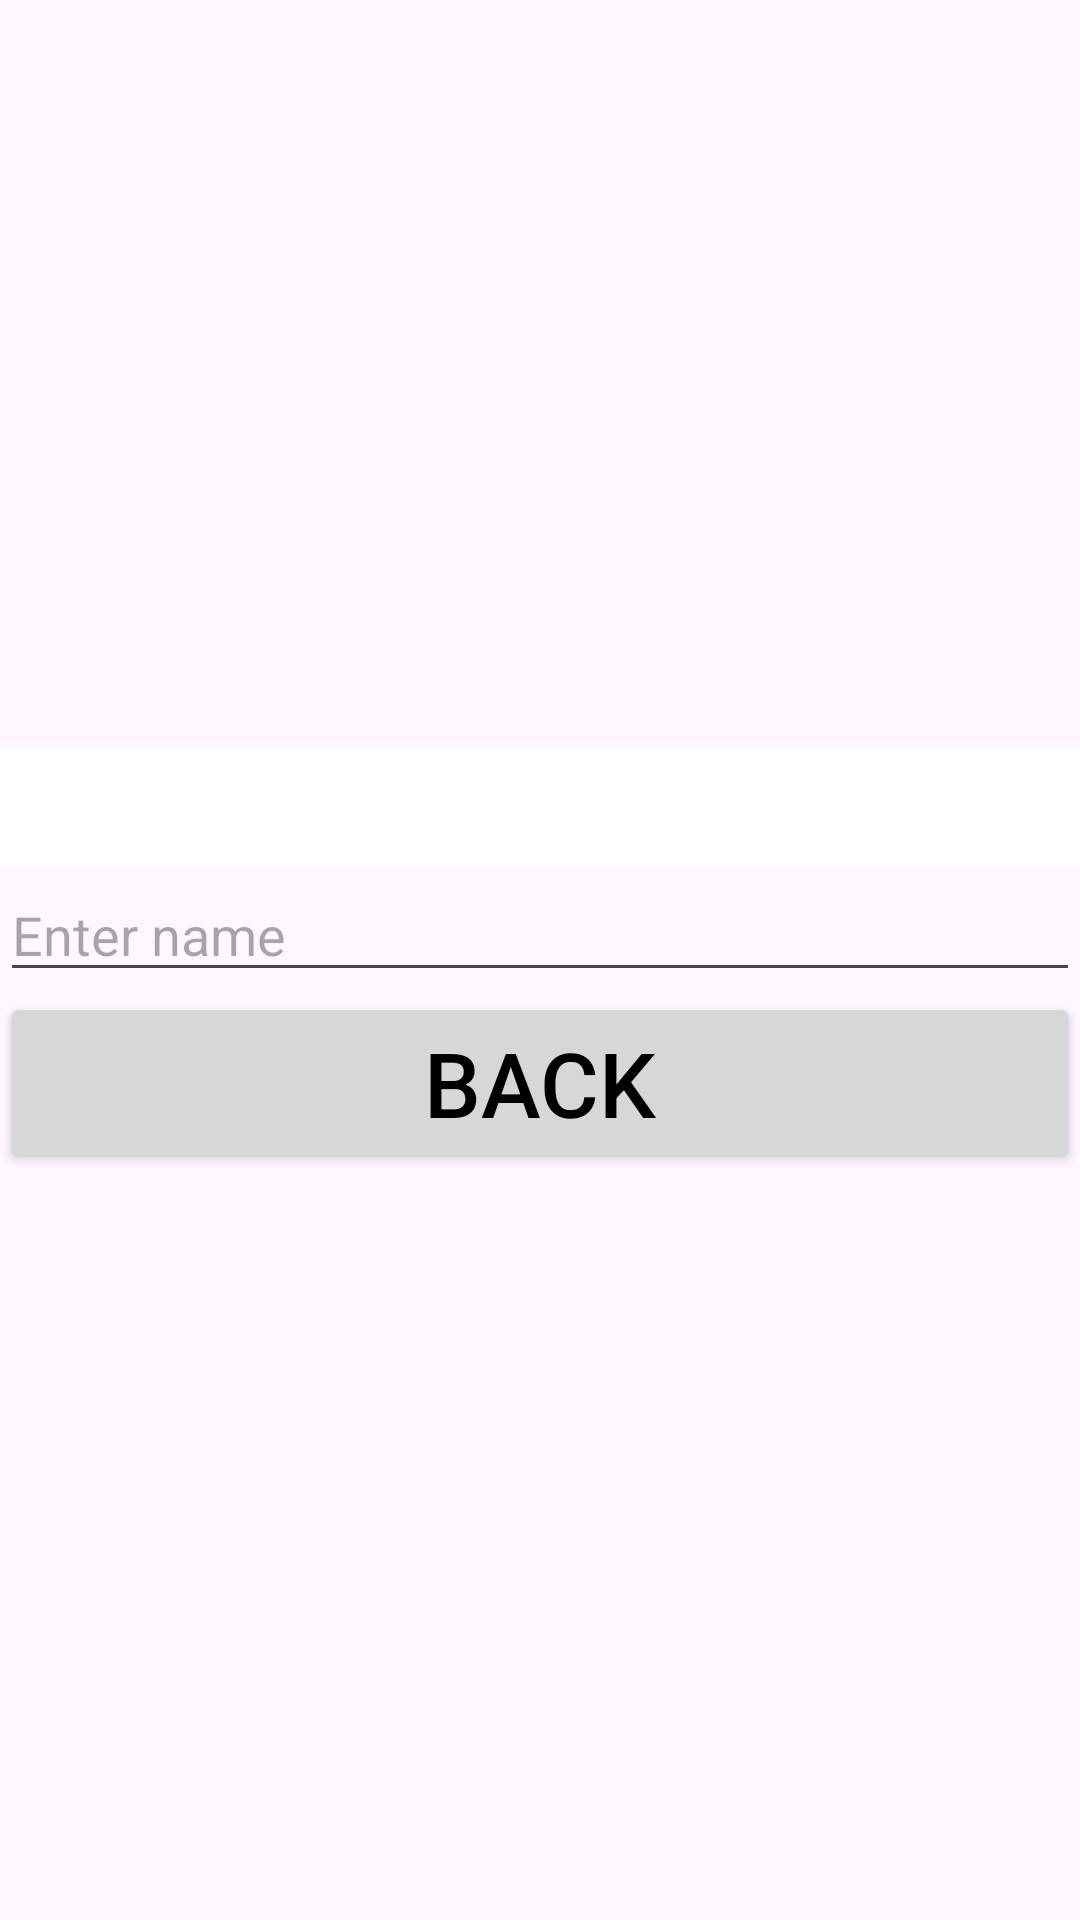

This screen was rendered from an Android layout file. Write that file and the resources it references.
<!-- AndroidManifest.xml: application theme Theme._10_04_24_DataCommunicationUsingIntent -->
<!-- res/layout/activity_second.xml -->
<?xml version="1.0" encoding="utf-8"?>
<LinearLayout xmlns:android="http://schemas.android.com/apk/res/android"
    android:layout_width="match_parent"
    android:layout_height="match_parent"
    android:layout_gravity="center_vertical"
    android:orientation="vertical"
    android:gravity="center">

    <TextView
        android:id="@+id/txtInfo"
        android:layout_width="match_parent"
        android:layout_height="wrap_content"
        android:background="@color/white"
        android:textColor="@color/black"
        android:textSize="30sp" />

    <EditText
        android:id="@+id/edtResult"
        android:layout_width="match_parent"
        android:layout_height="wrap_content"
        android:hint="Enter name" />

    <Button
        android:id="@+id/btnBack"
        android:layout_width="match_parent"
        android:layout_height="wrap_content"
        android:text="Back"
        android:textColor="@color/black"
        android:textSize="30sp" />
</LinearLayout>
<!-- resources referenced by this layout -->
<resources>
  <style name="Theme._10_04_24_DataCommunicationUsingIntent" parent="Base.Theme._10_04_24_DataCommunicationUsingIntent" />
  <style name="Base.Theme._10_04_24_DataCommunicationUsingIntent" parent="Theme.Material3.DayNight.NoActionBar">
          
          
      </style>
  <!-- not gathered from this repository: default colours our renderer supplied (Android Studio template values) -->
  <color name="black">#FF000000</color>
  <color name="white">#FFFFFFFF</color>
</resources>
